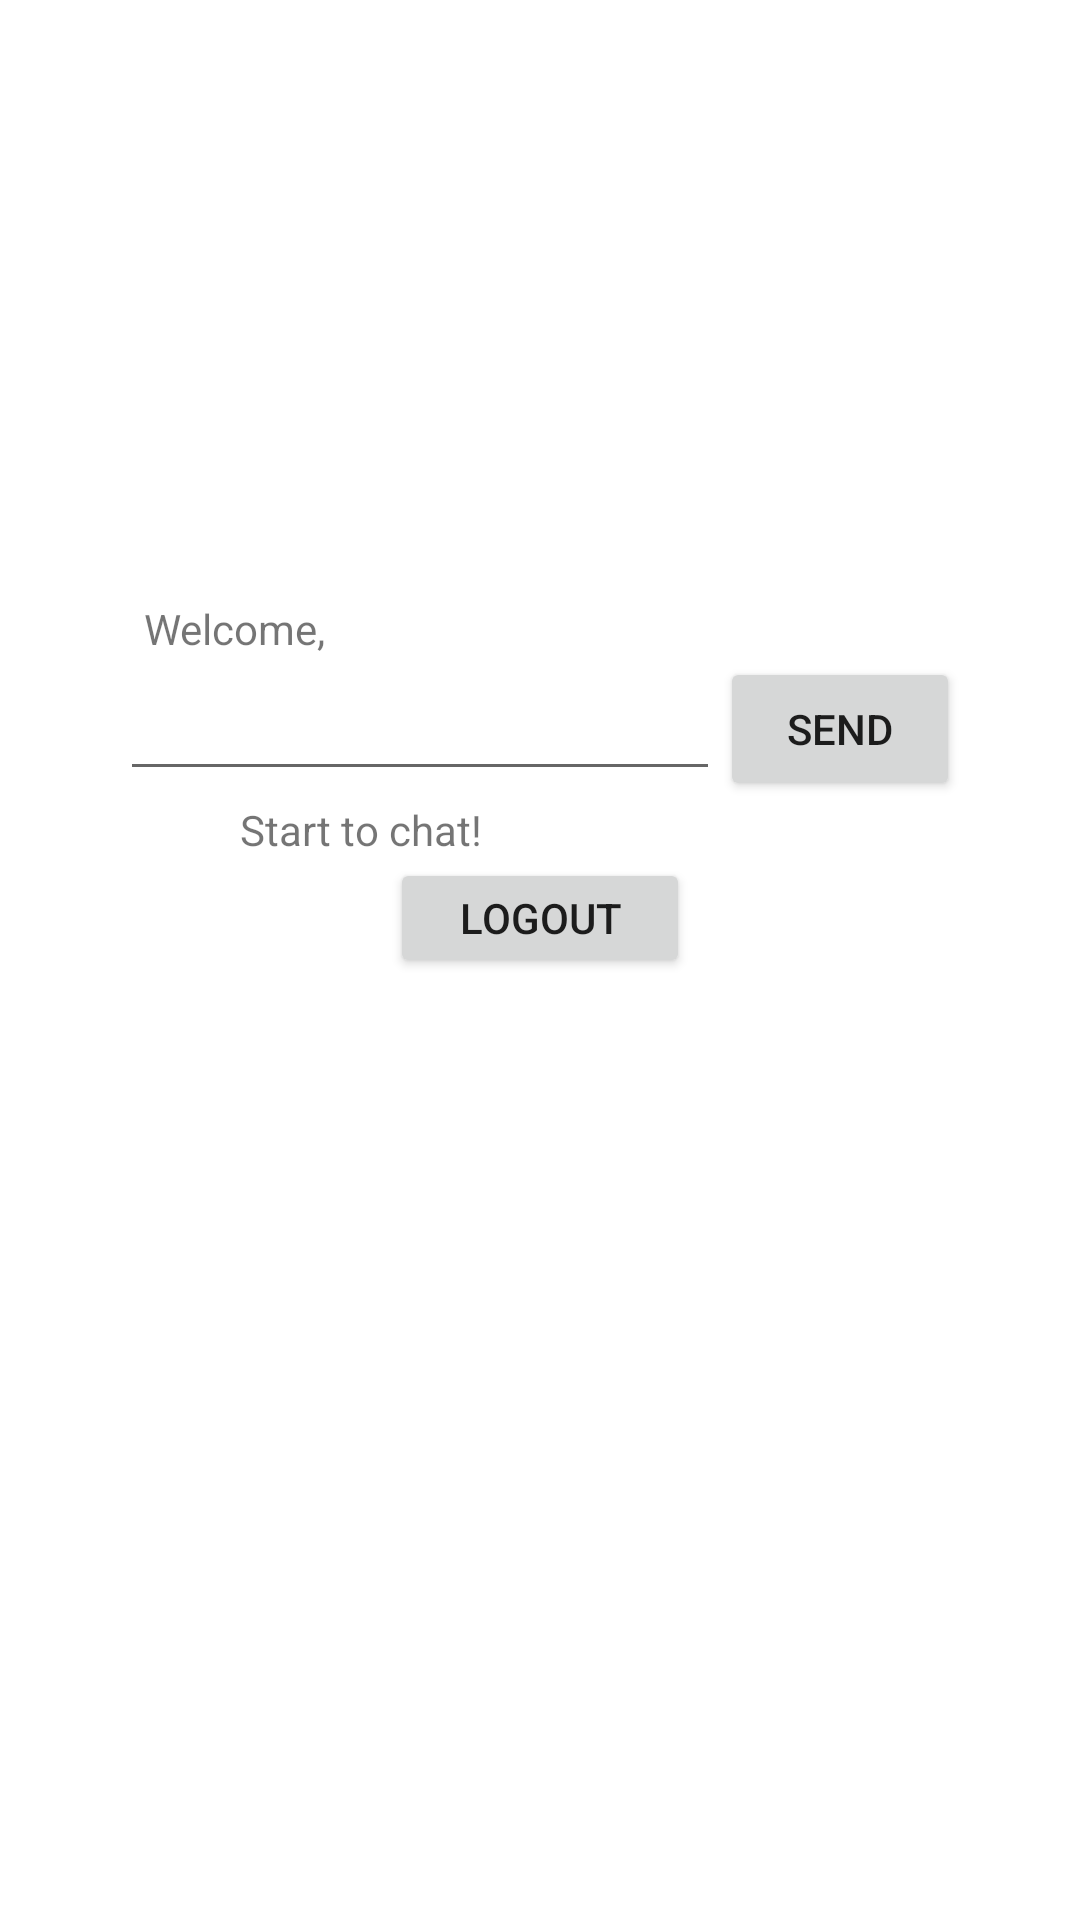

Layout XML and referenced resources for this Android screen:
<!-- AndroidManifest.xml: application theme Theme.App_server -->
<!-- res/layout/activity_room.xml -->
<?xml version="1.0" encoding="utf-8"?>
<androidx.constraintlayout.widget.ConstraintLayout xmlns:android="http://schemas.android.com/apk/res/android"
    xmlns:app="http://schemas.android.com/apk/res-auto"
    xmlns:tools="http://schemas.android.com/tools"
    android:layout_width="match_parent"
    android:layout_height="match_parent"
    tools:context=".RoomActivity">

    <LinearLayout
        android:id="@+id/nicknameLL"
        android:layout_width="match_parent"
        android:layout_height="wrap_content"
        app:layout_constraintLeft_toLeftOf="parent"
        app:layout_constraintRight_toRightOf="parent"
        app:layout_constraintTop_toTopOf="parent"
        android:paddingTop="200dp"
        android:gravity="center"
        >
        <TextView
            android:id="@+id/nicknameTag"
            android:layout_width="wrap_content"
            android:layout_height="wrap_content"
            android:text="Welcome, "
            />
        <TextView
            android:id="@+id/nicknameTV"
            android:layout_width="200dp"
            android:layout_height="wrap_content"
            />
    </LinearLayout>
    <LinearLayout
        android:id="@+id/msgLL"
        android:layout_width="match_parent"
        android:layout_height="wrap_content"
        app:layout_constraintLeft_toLeftOf="parent"
        app:layout_constraintRight_toRightOf="parent"
        app:layout_constraintTop_toBottomOf="@id/nicknameLL"
        android:gravity="center"
        >
        <EditText
            android:id="@+id/msgET"
            android:layout_width="200dp"
            android:layout_height="wrap_content"
            />
        <Button
            android:id="@+id/msgBT"
            android:layout_width="80dp"
            android:layout_height="wrap_content"
            android:text="Send"
            />
    </LinearLayout>
    <TextView
        android:id="@+id/msgBox"
        android:layout_width="200dp"
        android:layout_height="wrap_content"
        app:layout_constraintLeft_toLeftOf="parent"
        app:layout_constraintRight_toRightOf="parent"
        app:layout_constraintTop_toBottomOf="@id/msgLL"
        android:text="Start to chat!"
        />
    <Button
        android:layout_height="40dp"
        android:layout_width="100dp"
        app:layout_constraintTop_toBottomOf="@id/msgBox"
        app:layout_constraintRight_toRightOf="parent"
        app:layout_constraintLeft_toLeftOf="parent"
        android:id="@+id/logoutBT"
        android:text="Logout"/>

</androidx.constraintlayout.widget.ConstraintLayout>
<!-- resources referenced by this layout -->
<resources>
  <style name="Theme.App_server" parent="Theme.MaterialComponents.DayNight.DarkActionBar">
          
          <item name="colorPrimary">@color/purple_500</item>
          <item name="colorPrimaryVariant">@color/purple_700</item>
          <item name="colorOnPrimary">@color/white</item>
          
          <item name="colorSecondary">@color/teal_200</item>
          <item name="colorSecondaryVariant">@color/teal_700</item>
          <item name="colorOnSecondary">@color/black</item>
          
          <item name="android:statusBarColor" tools:targetApi="l">?attr/colorPrimaryVariant</item>
          
      </style>
  <!-- not gathered from this repository: default colours our renderer supplied (Android Studio template values) -->
  <color name="purple_500">#FF6200EE</color>
  <color name="purple_700">#FF3700B3</color>
  <color name="teal_200">#FF03DAC5</color>
  <color name="teal_700">#FF018786</color>
  <color name="black">#FF000000</color>
  <color name="white">#FFFFFFFF</color>
</resources>
